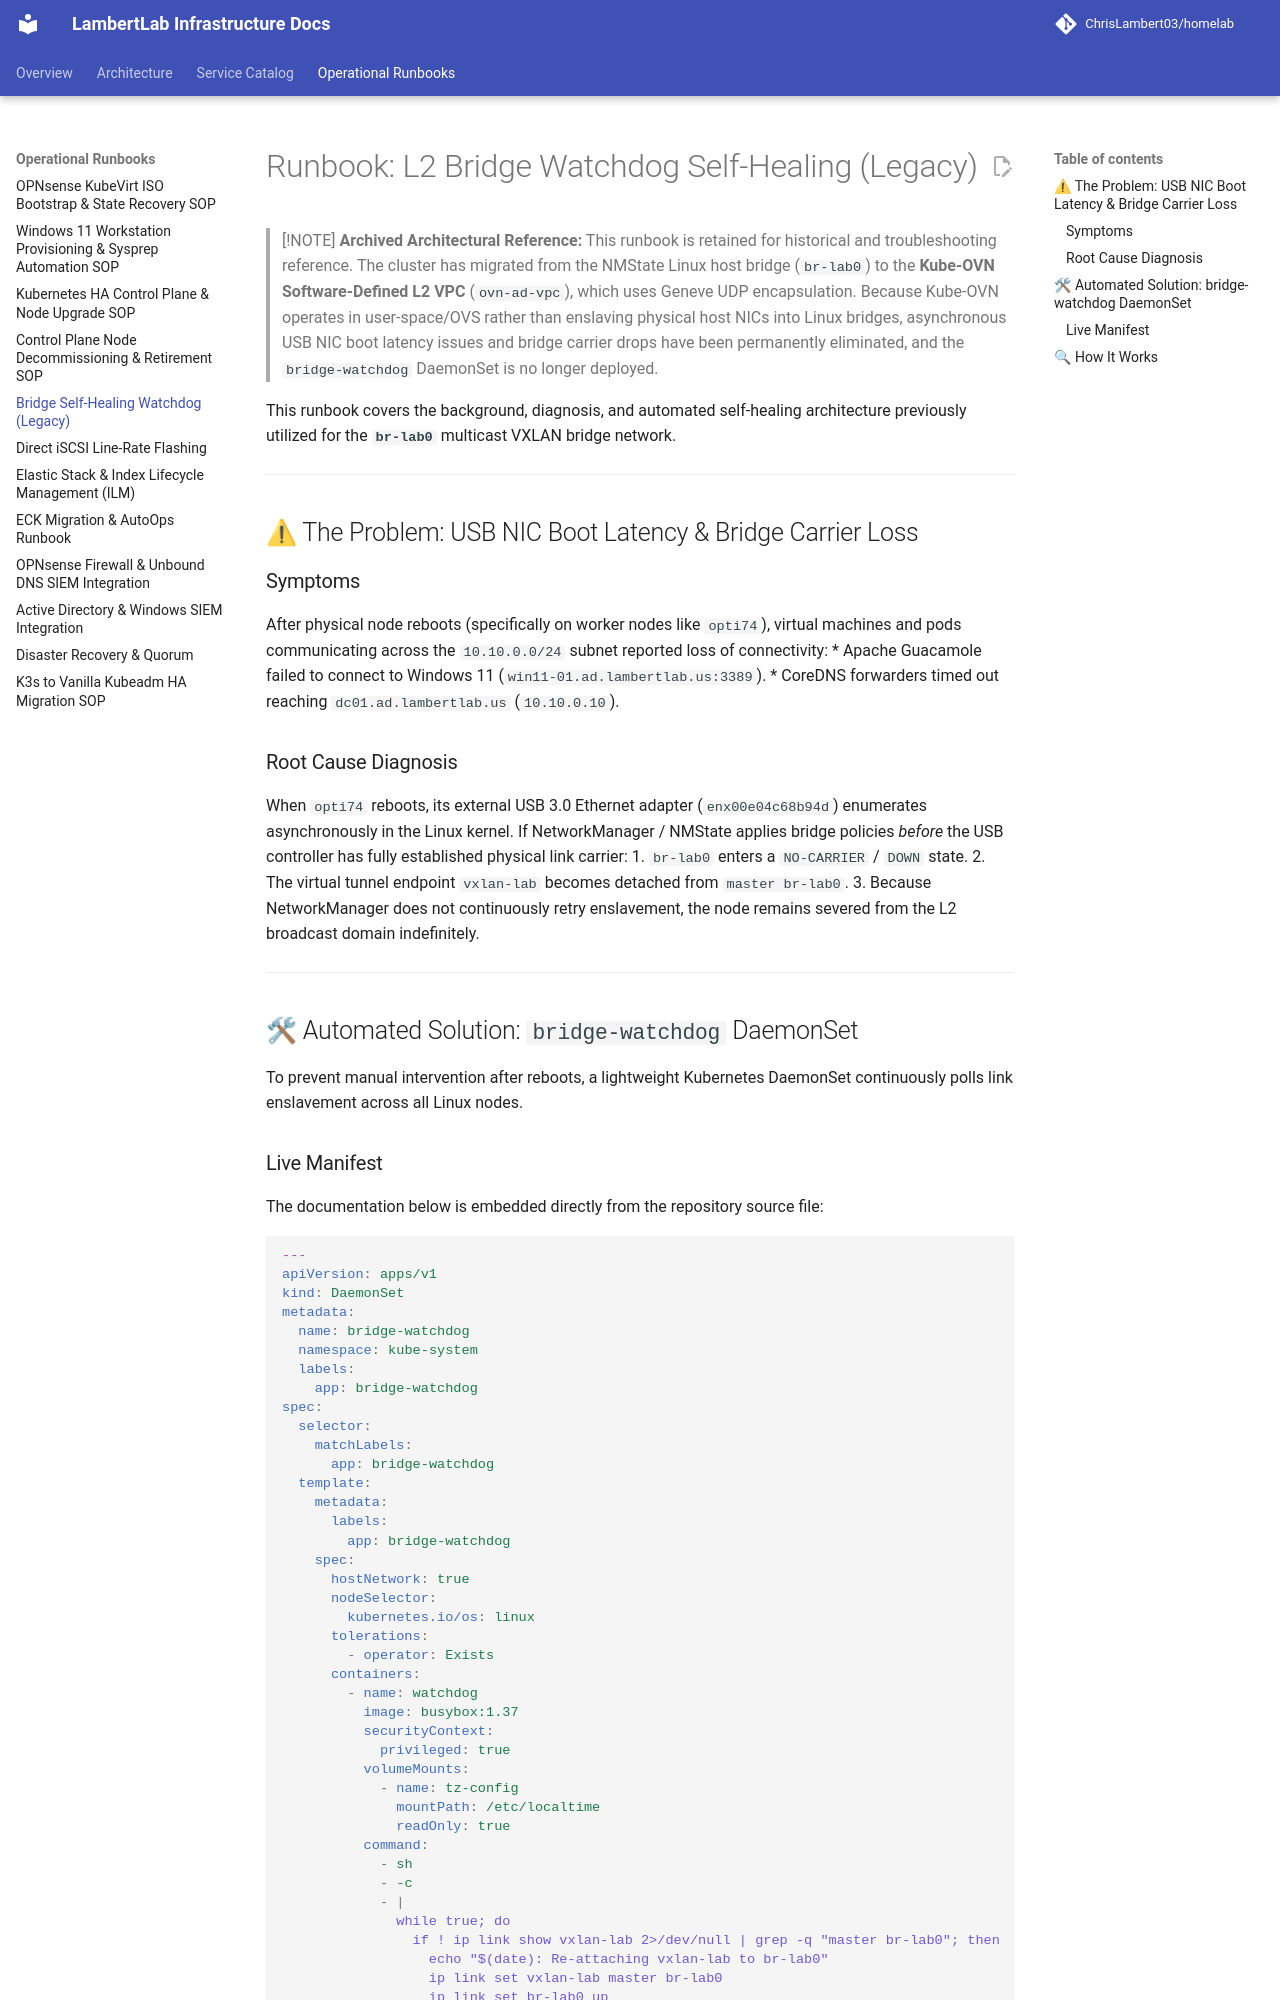

repository: ChrisLambert03/homelab · page: runbooks/bridge-watchdog/index.html · generator: mkdocs

# Runbook: L2 Bridge Watchdog Self-Healing (Legacy)

> [!NOTE]
> **Archived Architectural Reference:**
> This runbook is retained for historical and troubleshooting reference. The cluster has migrated from the NMState Linux host bridge (`br-lab0`) to the **Kube-OVN Software-Defined L2 VPC** (`ovn-ad-vpc`), which uses Geneve UDP encapsulation. Because Kube-OVN operates in user-space/OVS rather than enslaving physical host NICs into Linux bridges, asynchronous USB NIC boot latency issues and bridge carrier drops have been permanently eliminated, and the `bridge-watchdog` DaemonSet is no longer deployed.

This runbook covers the background, diagnosis, and automated self-healing architecture previously utilized for the **`br-lab0`** multicast VXLAN bridge network.

---

## ⚠ The Problem: USB NIC Boot Latency & Bridge Carrier Loss

### Symptoms
After physical node reboots (specifically on worker nodes like `opti74`), virtual machines and pods communicating across the `10.10.0.0/24` subnet reported loss of connectivity:
* Apache Guacamole failed to connect to Windows 11 (`win11-01.ad.lambertlab.us:3389`).
* CoreDNS forwarders timed out reaching `dc01.ad.lambertlab.us` (`10.10.0.10`).

### Root Cause Diagnosis
When `opti74` reboots, its external USB 3.0 Ethernet adapter (`enx00e04c68b94d`) enumerates asynchronously in the Linux kernel. If NetworkManager / NMState applies bridge policies *before* the USB controller has fully established physical link carrier:
1. `br-lab0` enters a `NO-CARRIER` / `DOWN` state.
2. The virtual tunnel endpoint `vxlan-lab` becomes detached from `master br-lab0`.
3. Because NetworkManager does not continuously retry enslavement, the node remains severed from the L2 broadcast domain indefinitely.

---

## 🛠 Automated Solution: `bridge-watchdog` DaemonSet

To prevent manual intervention after reboots, a lightweight Kubernetes DaemonSet continuously polls link enslavement across all Linux nodes.
